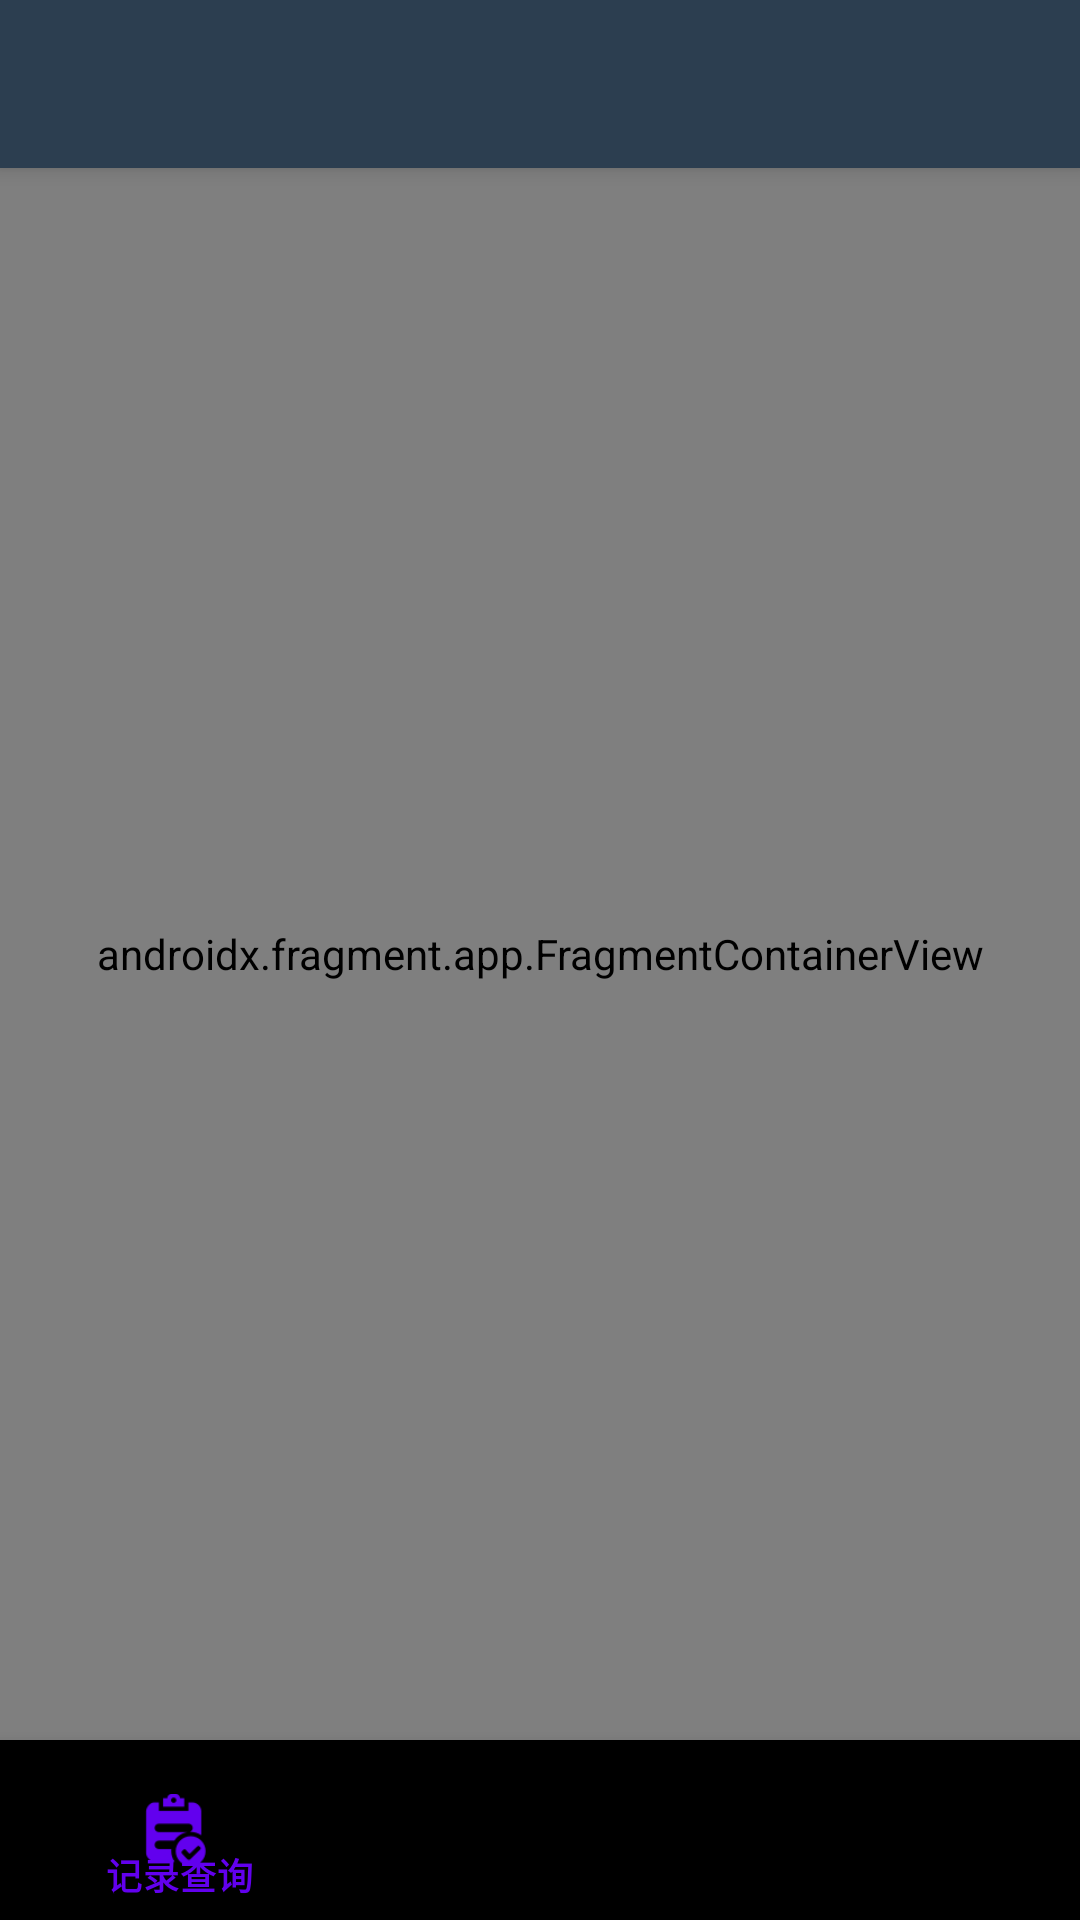

The Android layout XML behind this screen, and the referenced resources:
<!-- AndroidManifest.xml: activity theme Theme.Base.NoActionBar -->
<!-- res/layout/activity_main.xml -->
<?xml version="1.0" encoding="utf-8"?>
<androidx.drawerlayout.widget.DrawerLayout xmlns:android="http://schemas.android.com/apk/res/android"
    xmlns:app="http://schemas.android.com/apk/res-auto"
    xmlns:tools="http://schemas.android.com/tools"
    android:id="@+id/drawer_layout"
    android:layout_width="match_parent"
    android:layout_height="match_parent"
    android:fitsSystemWindows="true"
    tools:context=".app.MainActivity"
    tools:openDrawer="start">

    <include
        android:id="@+id/main_right"
        layout="@layout/app_bar_main"
        android:layout_width="match_parent"
        android:layout_height="match_parent" />

    <com.google.android.material.navigation.NavigationView
        android:id="@+id/main_left"
        android:layout_width="wrap_content"
        android:layout_height="match_parent"
        android:layout_gravity="start"
        android:fitsSystemWindows="true"
        app:headerLayout="@layout/activity_side_head"
        app:menu="@menu/activity_main_drawer" />


</androidx.drawerlayout.widget.DrawerLayout>
<!-- res/layout/app_bar_main.xml (included above) -->
<?xml version="1.0" encoding="utf-8"?>
<androidx.coordinatorlayout.widget.CoordinatorLayout
    xmlns:android="http://schemas.android.com/apk/res/android"
    xmlns:app="http://schemas.android.com/apk/res-auto"
    xmlns:tools="http://schemas.android.com/tools"
    android:layout_width="match_parent"
    android:id="@+id/container"
    android:layout_height="match_parent"
    tools:context=".app.MainActivity">

    <com.google.android.material.appbar.AppBarLayout
        android:layout_width="match_parent"
        android:layout_height="wrap_content"
        android:theme="@style/Theme.Car_rental.AppBarOverlay">

        <androidx.appcompat.widget.Toolbar
            android:id="@+id/toolbar"
            android:layout_width="match_parent"
            android:layout_height="?attr/actionBarSize"
            android:background="#2c3e50"
            app:popupTheme="@style/Theme.Car_rental.PopupOverlay">

        </androidx.appcompat.widget.Toolbar>


    </com.google.android.material.appbar.AppBarLayout>

    <include layout="@layout/content_main" />
</androidx.coordinatorlayout.widget.CoordinatorLayout>
<!-- res/layout/activity_side_head.xml (included above) -->
<?xml version="1.0" encoding="utf-8"?>
<LinearLayout xmlns:android="http://schemas.android.com/apk/res/android"
    android:id="@+id/sideView"
    android:layout_width="match_parent"
    android:layout_height="wrap_content"
    android:background="#E8E4E4"
    android:gravity="bottom|center"
    android:orientation="vertical"
    android:paddingLeft="@dimen/activity_horizontal_margin"
    android:paddingTop="@dimen/activity_vertical_margin"
    android:paddingRight="@dimen/activity_horizontal_margin"
    android:paddingBottom="@dimen/activity_vertical_margin"
    android:theme="@style/ThemeOverlay.AppCompat.Dark">

    <com.lyne.base.base.OvalImageView
        android:id="@+id/userImage"
        android:layout_width="100dp"
        android:layout_height="100dp"
        android:contentDescription="Navigation header"
        android:paddingTop="@dimen/nav_header_vertical_spacing"
        android:src="@drawable/logo" />

    <TextView
        android:id="@+id/userName"
        android:layout_width="match_parent"
        android:layout_height="wrap_content"
        android:layout_gravity="center"
        android:gravity="center_horizontal"
        android:paddingTop="@dimen/nav_header_vertical_spacing"
        android:text="userName"
        android:textAppearance="@style/TextAppearance.AppCompat.Body1"
        android:textColor="#08483B"
        android:textFontWeight="500"
        android:textSize="28sp" />

    <TextView
        android:id="@+id/subTitle"
        android:layout_width="wrap_content"
        android:layout_height="wrap_content"
        android:layout_marginTop="20dp"
        android:text="userSign"
        android:textColor="#433F3F"
        android:textSize="12sp" />
</LinearLayout>
<!-- res/layout/content_main.xml (included above) -->
<?xml version="1.0" encoding="utf-8"?>
<androidx.constraintlayout.widget.ConstraintLayout xmlns:android="http://schemas.android.com/apk/res/android"
    xmlns:app="http://schemas.android.com/apk/res-auto"
    xmlns:tools="http://schemas.android.com/tools"
    android:layout_width="match_parent"
    android:layout_height="match_parent"
    android:fitsSystemWindows="true"
    app:layout_behavior="@string/appbar_scrolling_view_behavior"
    tools:context=".app.MainActivity"
    tools:openDrawer="start"
    tools:showIn="@layout/app_bar_main">

    <com.google.android.material.bottomnavigation.BottomNavigationView
        android:id="@+id/nav_view"
        android:layout_width="0dp"
        android:layout_height="60dp"
        android:layout_gravity="bottom"
        android:background="@drawable/bottom_nav_bg"
        android:paddingTop="10dp"
        app:labelVisibilityMode="selected"
        app:layout_constraintBottom_toBottomOf="parent"
        app:layout_constraintEnd_toEndOf="parent"
        app:layout_constraintHorizontal_bias="0.0"
        app:layout_constraintLeft_toLeftOf="parent"
        app:layout_constraintLeft_toRightOf="parent"
        app:layout_constraintStart_toStartOf="parent"
        app:menu="@menu/bottom_nav_menu" />

    <androidx.fragment.app.FragmentContainerView
        android:id="@+id/nav_side_fragment"
        android:name="androidx.navigation.fragment.NavHostFragment"
        android:layout_width="match_parent"
        android:layout_height="0dp"
        app:defaultNavHost="true"
        app:layout_constraintBottom_toTopOf="@+id/nav_view"
        app:layout_constraintEnd_toEndOf="parent"
        app:layout_constraintStart_toStartOf="parent"
        app:layout_constraintTop_toTopOf="parent"
        app:navGraph="@navigation/mobile_navigation" />
</androidx.constraintlayout.widget.ConstraintLayout>
<!-- resources referenced by this layout -->
<resources>
  <dimen name="activity_horizontal_margin">60dp</dimen>
  <dimen name="activity_vertical_margin">50dp</dimen>
  <dimen name="nav_header_vertical_spacing">8dp</dimen>
  <!-- drawable logo: jpg bitmap (drawable-v24, 42542 bytes) -->
  <style name="Theme.Car_rental.AppBarOverlay" parent="ThemeOverlay.AppCompat.Dark.ActionBar" />
  <style name="Theme.Car_rental.PopupOverlay" parent="ThemeOverlay.AppCompat.Light" />
  <style name="Theme.Base.NoActionBar">
          <item name="windowActionBar">false</item>
          <item name="windowNoTitle">true</item>
      </style>
</resources>
